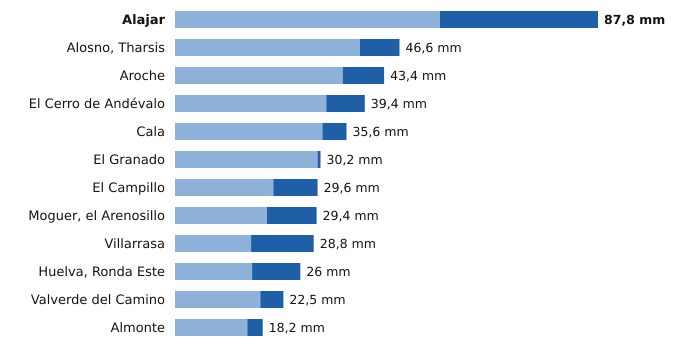

The table this chart was drawn from, first rows:
estacion, provincia, indicativo, mm_6_dias_anteriores, mm_hoy, mm_7_dias, horas_de_hoy
Alajar, Huelva, 4560Y, 55.0, 32.8, 87.8, 17
Alosno, Tharsis, Huelva, 4589X, 38.4, 8.2, 46.6, 17
Aroche, Huelva, 4527X, 34.8, 8.6, 43.4, 16
El Cerro de Andévalo, Huelva, 4584X, 31.4, 8.0, 39.4, 16
Cala, Huelva, 5769X, 30.6, 5.0, 35.6, 16
El Granado, Huelva, 4541X, 29.6, 0.6, 30.2, 16
El Campillo, Huelva, 4608X, 20.4, 9.2, 29.6, 17
Moguer, el Arenosillo, Huelva, 5860E, 19.1, 10.3, 29.4, 17
Villarrasa, Huelva, 4622X, 15.8, 13.0, 28.8, 16
Huelva, Ronda Este, Huelva, 4642E, 16.0, 10.0, 26.0, 17
Valverde del Camino, Huelva, 4575X, 17.7, 4.8, 22.5, 17
Almonte, Huelva, 5858X, 15.0, 3.2, 18.2, 17
